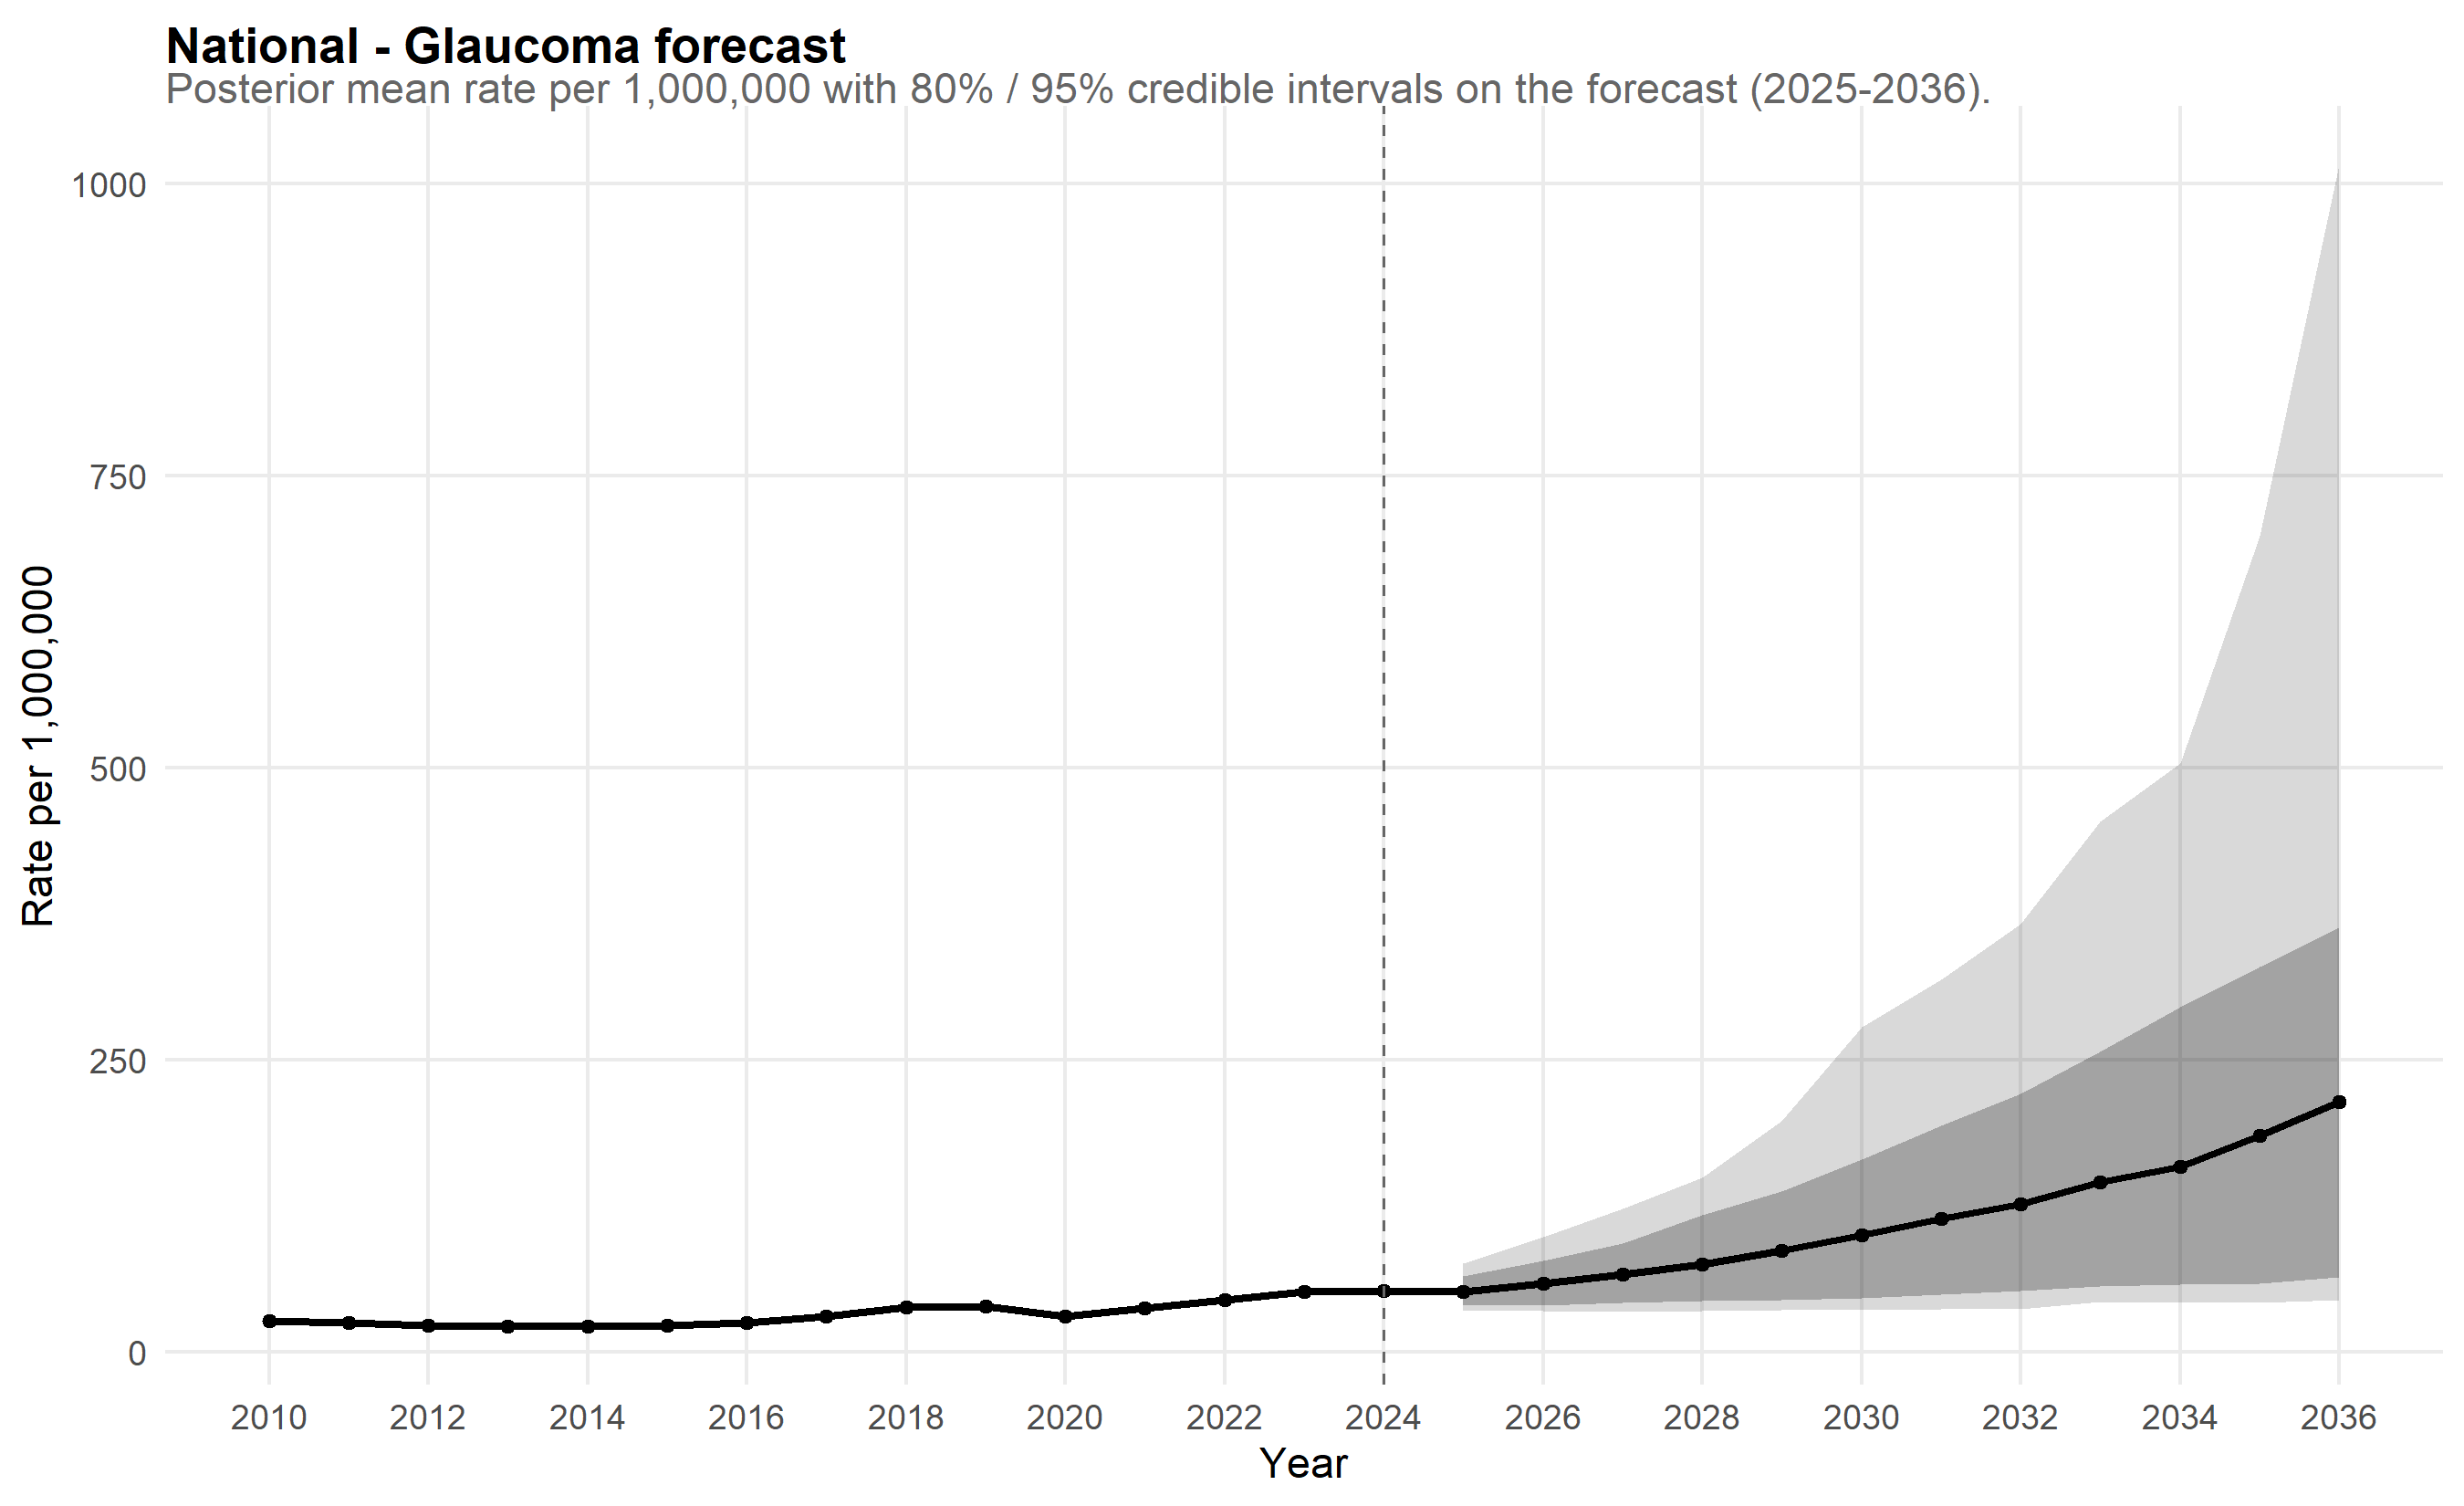

Source data for this figure (header and first rows):
scope, year, mean_rate, lo_80, hi_80, lo_95, hi_95, is_forecast, disease, disease_label
National, 2010, 26.76, 25.11, 28.45, 24.53, 29.21, FALSE, glaucoma, Glaucoma
National, 2011, 25.02, 23.61, 26.51, 23.03, 27.45, FALSE, glaucoma, Glaucoma
National, 2012, 22.61, 21.51, 23.78, 21.02, 24.57, FALSE, glaucoma, Glaucoma
National, 2013, 21.98, 20.83, 23.13, 20.27, 23.67, FALSE, glaucoma, Glaucoma
National, 2014, 21.98, 20.91, 23.22, 20.41, 23.83, FALSE, glaucoma, Glaucoma
National, 2015, 23.1, 22, 24.22, 21.45, 24.79, FALSE, glaucoma, Glaucoma
National, 2016, 24.82, 23.58, 26.09, 23.14, 26.73, FALSE, glaucoma, Glaucoma
National, 2017, 30.77, 29.3, 32.24, 28.62, 33.16, FALSE, glaucoma, Glaucoma
National, 2018, 38.06, 36.27, 39.82, 35.46, 40.95, FALSE, glaucoma, Glaucoma
National, 2019, 39.37, 37.37, 41.22, 36.45, 42.33, FALSE, glaucoma, Glaucoma
National, 2020, 30.29, 28.95, 31.79, 28.24, 32.64, FALSE, glaucoma, Glaucoma
National, 2021, 37.58, 35.93, 39.21, 35.29, 40.09, FALSE, glaucoma, Glaucoma
National, 2022, 44.36, 42.24, 46.48, 41.25, 47.33, FALSE, glaucoma, Glaucoma
National, 2023, 51.92, 49.8, 54.38, 48.61, 55.3, FALSE, glaucoma, Glaucoma
National, 2024, 52.8, 50.1, 55.42, 48.71, 56.93, FALSE, glaucoma, Glaucoma
National, 2025, 52.09, 40.03, 65.37, 35.23, 76.09, TRUE, glaucoma, Glaucoma
National, 2026, 58.36, 40.26, 78.59, 35.06, 98.79, TRUE, glaucoma, Glaucoma
National, 2027, 66.87, 42.38, 93.24, 34.15, 123, TRUE, glaucoma, Glaucoma
National, 2028, 75.27, 44.22, 117.1, 35.63, 149.5, TRUE, glaucoma, Glaucoma
National, 2029, 86.63, 44.67, 137.8, 35.78, 197.7, TRUE, glaucoma, Glaucoma
National, 2030, 100.5, 46.34, 165.3, 35.86, 277.9, TRUE, glaucoma, Glaucoma
National, 2031, 114.5, 49.15, 194.1, 36.89, 318.5, TRUE, glaucoma, Glaucoma
National, 2032, 127.1, 52.87, 220.9, 37.11, 366.4, TRUE, glaucoma, Glaucoma
National, 2033, 145.6, 56.38, 256.9, 42.83, 454.3, TRUE, glaucoma, Glaucoma
National, 2034, 158.6, 58.28, 295.2, 42.51, 504.4, TRUE, glaucoma, Glaucoma
National, 2035, 185.5, 58.97, 329.9, 41.96, 698.8, TRUE, glaucoma, Glaucoma
National, 2036, 214.4, 64.03, 363.1, 44.33, 1017, TRUE, glaucoma, Glaucoma
